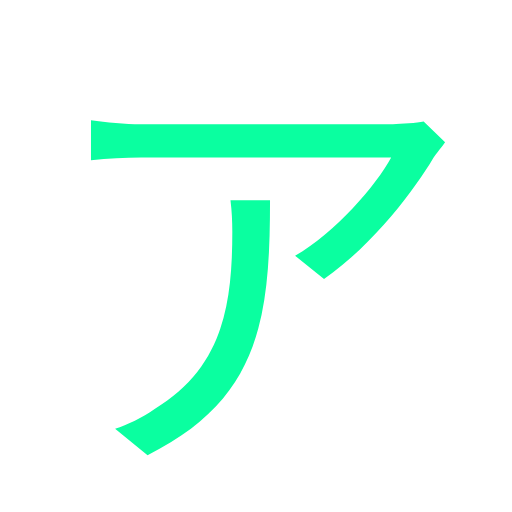
t = 0.00 s
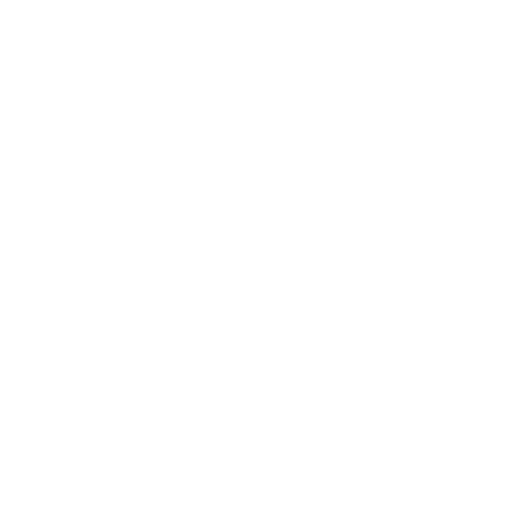
t = 0.60 s
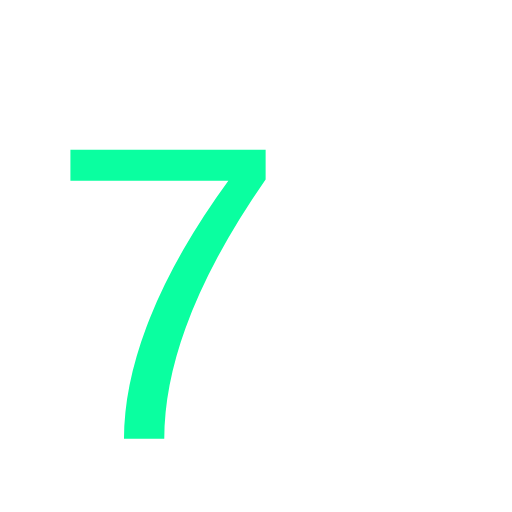
t = 0.68 s
t = 0.75 s: frame unchanged from t = 0.68 s, image omitted
t = 1.05 s: frame unchanged from t = 0.00 s, image omitted
t = 1.20 s: frame unchanged from t = 0.60 s, image omitted

The animated SVG that drew these frames (rendered in a browser with its animation timeline set to each time). Animation: 1 CSS @keyframes rule; one cycle of 1.50 s, repeats indefinitely.

<svg xmlns="http://www.w3.org/2000/svg" viewBox="0 0 14 14"><style>text{font:12px ui-monospace,monospace;fill:#0affa0;opacity:0;animation:k .9s steps(1) infinite}text+text{animation-delay:-.3s}text+text+text{animation-delay:-.6s}@keyframes k{0%{opacity:1}33.3%{opacity:0}}@media(prefers-reduced-motion:reduce){text{animation:none}text:first-of-type{opacity:1}}</style><text x="1" y="12">ア</text><text x="1" y="12">7</text><text x="1" y="12">ヌ</text></svg>
